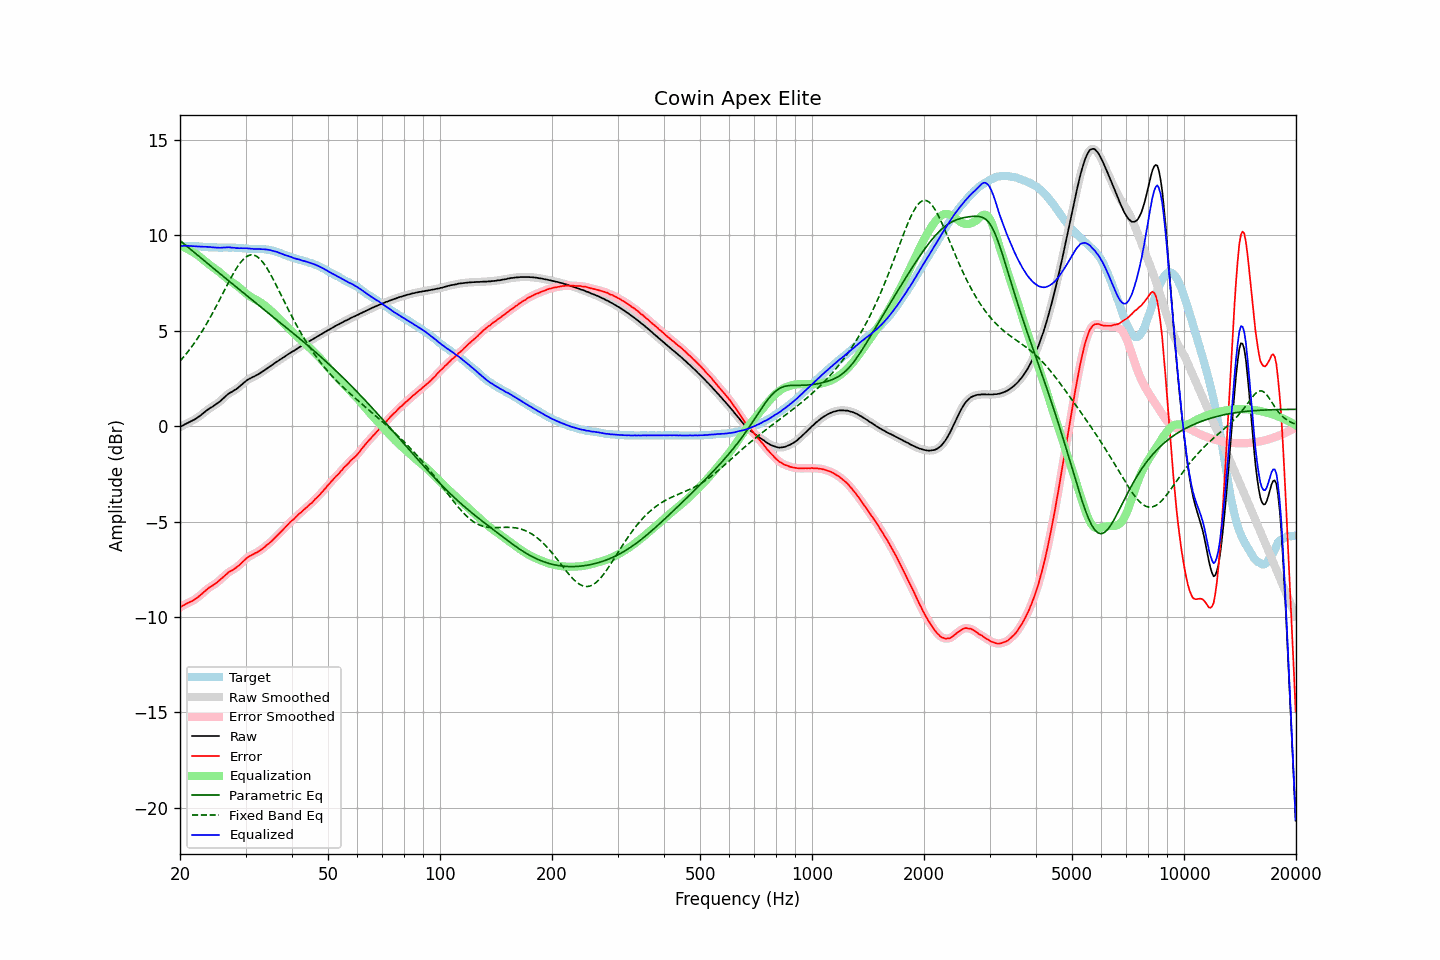

Data behind this chart, as committed beside it:
frequency, raw, error, smoothed, error_smoothed, equalization, parametric_eq, fixed_band_eq, equalized_raw, equalized_smoothed, target
20.00, -0.05, -9.50, -0.05, -9.50, 9.48, 9.73, 3.41, 9.43, 9.43, 9.45
20.20, -0.00, -9.45, 0.00, -9.45, 9.44, 9.66, 3.51, 9.44, 9.44, 9.45
20.40, 0.05, -9.40, 0.05, -9.40, 9.40, 9.59, 3.60, 9.45, 9.45, 9.45
20.61, 0.10, -9.35, 0.10, -9.35, 9.36, 9.52, 3.70, 9.46, 9.46, 9.45
20.81, 0.14, -9.30, 0.14, -9.30, 9.32, 9.45, 3.81, 9.46, 9.46, 9.44
21.02, 0.18, -9.26, 0.18, -9.26, 9.27, 9.38, 3.91, 9.45, 9.45, 9.44
21.23, 0.22, -9.22, 0.22, -9.22, 9.23, 9.31, 4.02, 9.45, 9.45, 9.44
21.44, 0.26, -9.19, 0.26, -9.18, 9.18, 9.24, 4.13, 9.44, 9.44, 9.45
21.66, 0.30, -9.14, 0.30, -9.14, 9.13, 9.17, 4.25, 9.43, 9.43, 9.44
21.87, 0.35, -9.09, 0.35, -9.09, 9.08, 9.10, 4.37, 9.43, 9.43, 9.44
22.09, 0.40, -9.03, 0.40, -9.03, 9.03, 9.03, 4.49, 9.43, 9.43, 9.43
22.31, 0.46, -8.97, 0.46, -8.97, 8.96, 8.96, 4.62, 9.42, 9.42, 9.43
22.54, 0.52, -8.90, 0.52, -8.90, 8.90, 8.89, 4.74, 9.42, 9.42, 9.42
22.76, 0.58, -8.84, 0.58, -8.83, 8.83, 8.82, 4.88, 9.41, 9.41, 9.42
22.99, 0.65, -8.76, 0.65, -8.76, 8.76, 8.75, 5.01, 9.40, 9.41, 9.41
23.22, 0.72, -8.68, 0.72, -8.68, 8.68, 8.68, 5.15, 9.40, 9.40, 9.40
23.45, 0.79, -8.61, 0.79, -8.61, 8.61, 8.61, 5.29, 9.40, 9.40, 9.40
23.69, 0.85, -8.54, 0.85, -8.54, 8.55, 8.54, 5.44, 9.40, 9.40, 9.39
23.92, 0.91, -8.47, 0.91, -8.47, 8.48, 8.47, 5.58, 9.39, 9.39, 9.38
24.16, 0.97, -8.41, 0.96, -8.41, 8.42, 8.40, 5.73, 9.39, 9.39, 9.38
24.40, 1.01, -8.37, 1.02, -8.36, 8.36, 8.33, 5.89, 9.37, 9.38, 9.38
24.65, 1.07, -8.31, 1.07, -8.31, 8.30, 8.26, 6.04, 9.37, 9.37, 9.38
24.89, 1.12, -8.26, 1.12, -8.25, 8.24, 8.19, 6.20, 9.36, 9.36, 9.38
25.14, 1.18, -8.19, 1.18, -8.19, 8.18, 8.12, 6.36, 9.36, 9.36, 9.37
25.39, 1.24, -8.12, 1.24, -8.12, 8.11, 8.05, 6.53, 9.35, 9.35, 9.36
25.65, 1.31, -8.05, 1.31, -8.05, 8.04, 7.98, 6.69, 9.35, 9.35, 9.36
25.91, 1.39, -7.97, 1.39, -7.97, 7.97, 7.91, 6.85, 9.36, 9.36, 9.36
26.16, 1.47, -7.90, 1.47, -7.90, 7.90, 7.85, 7.02, 9.37, 9.36, 9.37
26.43, 1.55, -7.82, 1.55, -7.82, 7.82, 7.78, 7.18, 9.37, 9.37, 9.37
26.69, 1.62, -7.75, 1.62, -7.74, 7.76, 7.71, 7.35, 9.37, 9.38, 9.37
26.96, 1.69, -7.67, 1.69, -7.67, 7.69, 7.64, 7.51, 9.38, 9.38, 9.36
27.23, 1.75, -7.61, 1.74, -7.62, 7.63, 7.57, 7.67, 9.38, 9.37, 9.36
27.50, 1.79, -7.57, 1.80, -7.57, 7.57, 7.50, 7.83, 9.36, 9.37, 9.36
27.77, 1.84, -7.53, 1.84, -7.52, 7.51, 7.43, 7.97, 9.35, 9.36, 9.37
28.05, 1.90, -7.46, 1.89, -7.46, 7.45, 7.36, 8.12, 9.35, 9.35, 9.36
28.33, 1.94, -7.41, 1.95, -7.40, 7.39, 7.30, 8.26, 9.33, 9.34, 9.35
28.62, 2.01, -7.33, 2.01, -7.34, 7.33, 7.23, 8.39, 9.34, 9.33, 9.34
28.90, 2.07, -7.28, 2.07, -7.27, 7.26, 7.16, 8.51, 9.33, 9.33, 9.35
29.19, 2.15, -7.19, 2.15, -7.19, 7.18, 7.09, 8.62, 9.33, 9.33, 9.34
29.48, 2.22, -7.11, 2.22, -7.11, 7.11, 7.02, 8.71, 9.33, 9.33, 9.33
29.78, 2.30, -7.02, 2.30, -7.02, 7.03, 6.95, 8.80, 9.33, 9.33, 9.32
30.08, 2.37, -6.95, 2.37, -6.95, 6.96, 6.89, 8.86, 9.33, 9.33, 9.32
30.38, 2.43, -6.88, 2.43, -6.88, 6.90, 6.82, 8.92, 9.32, 9.32, 9.31
30.68, 2.48, -6.82, 2.48, -6.82, 6.84, 6.75, 8.95, 9.31, 9.31, 9.30
30.99, 2.52, -6.78, 2.52, -6.78, 6.78, 6.68, 8.98, 9.30, 9.30, 9.30
31.30, 2.57, -6.73, 2.56, -6.73, 6.73, 6.61, 8.98, 9.30, 9.30, 9.30
31.61, 2.60, -6.70, 2.60, -6.69, 6.69, 6.54, 8.97, 9.29, 9.29, 9.30
31.93, 2.65, -6.64, 2.65, -6.65, 6.64, 6.48, 8.93, 9.29, 9.29, 9.29
32.24, 2.69, -6.61, 2.69, -6.60, 6.60, 6.41, 8.89, 9.29, 9.29, 9.30
32.57, 2.74, -6.55, 2.74, -6.55, 6.55, 6.34, 8.82, 9.29, 9.29, 9.29
32.89, 2.79, -6.50, 2.79, -6.50, 6.49, 6.27, 8.74, 9.28, 9.28, 9.29
33.22, 2.85, -6.44, 2.85, -6.44, 6.44, 6.20, 8.65, 9.28, 9.28, 9.29
33.55, 2.90, -6.38, 2.90, -6.38, 6.37, 6.14, 8.54, 9.27, 9.28, 9.28
33.89, 2.96, -6.31, 2.96, -6.31, 6.31, 6.07, 8.42, 9.27, 9.27, 9.27
34.23, 3.02, -6.23, 3.02, -6.24, 6.24, 6.00, 8.29, 9.26, 9.26, 9.25
34.57, 3.08, -6.17, 3.08, -6.17, 6.17, 5.93, 8.15, 9.25, 9.25, 9.25
34.92, 3.14, -6.09, 3.14, -6.09, 6.09, 5.87, 8.01, 9.23, 9.23, 9.23
35.27, 3.19, -6.03, 3.19, -6.02, 6.02, 5.80, 7.86, 9.21, 9.21, 9.22
35.62, 3.25, -5.94, 3.25, -5.94, 5.94, 5.73, 7.70, 9.19, 9.19, 9.19
35.97, 3.31, -5.86, 3.31, -5.86, 5.86, 5.66, 7.53, 9.17, 9.16, 9.17
... 635 more rows
